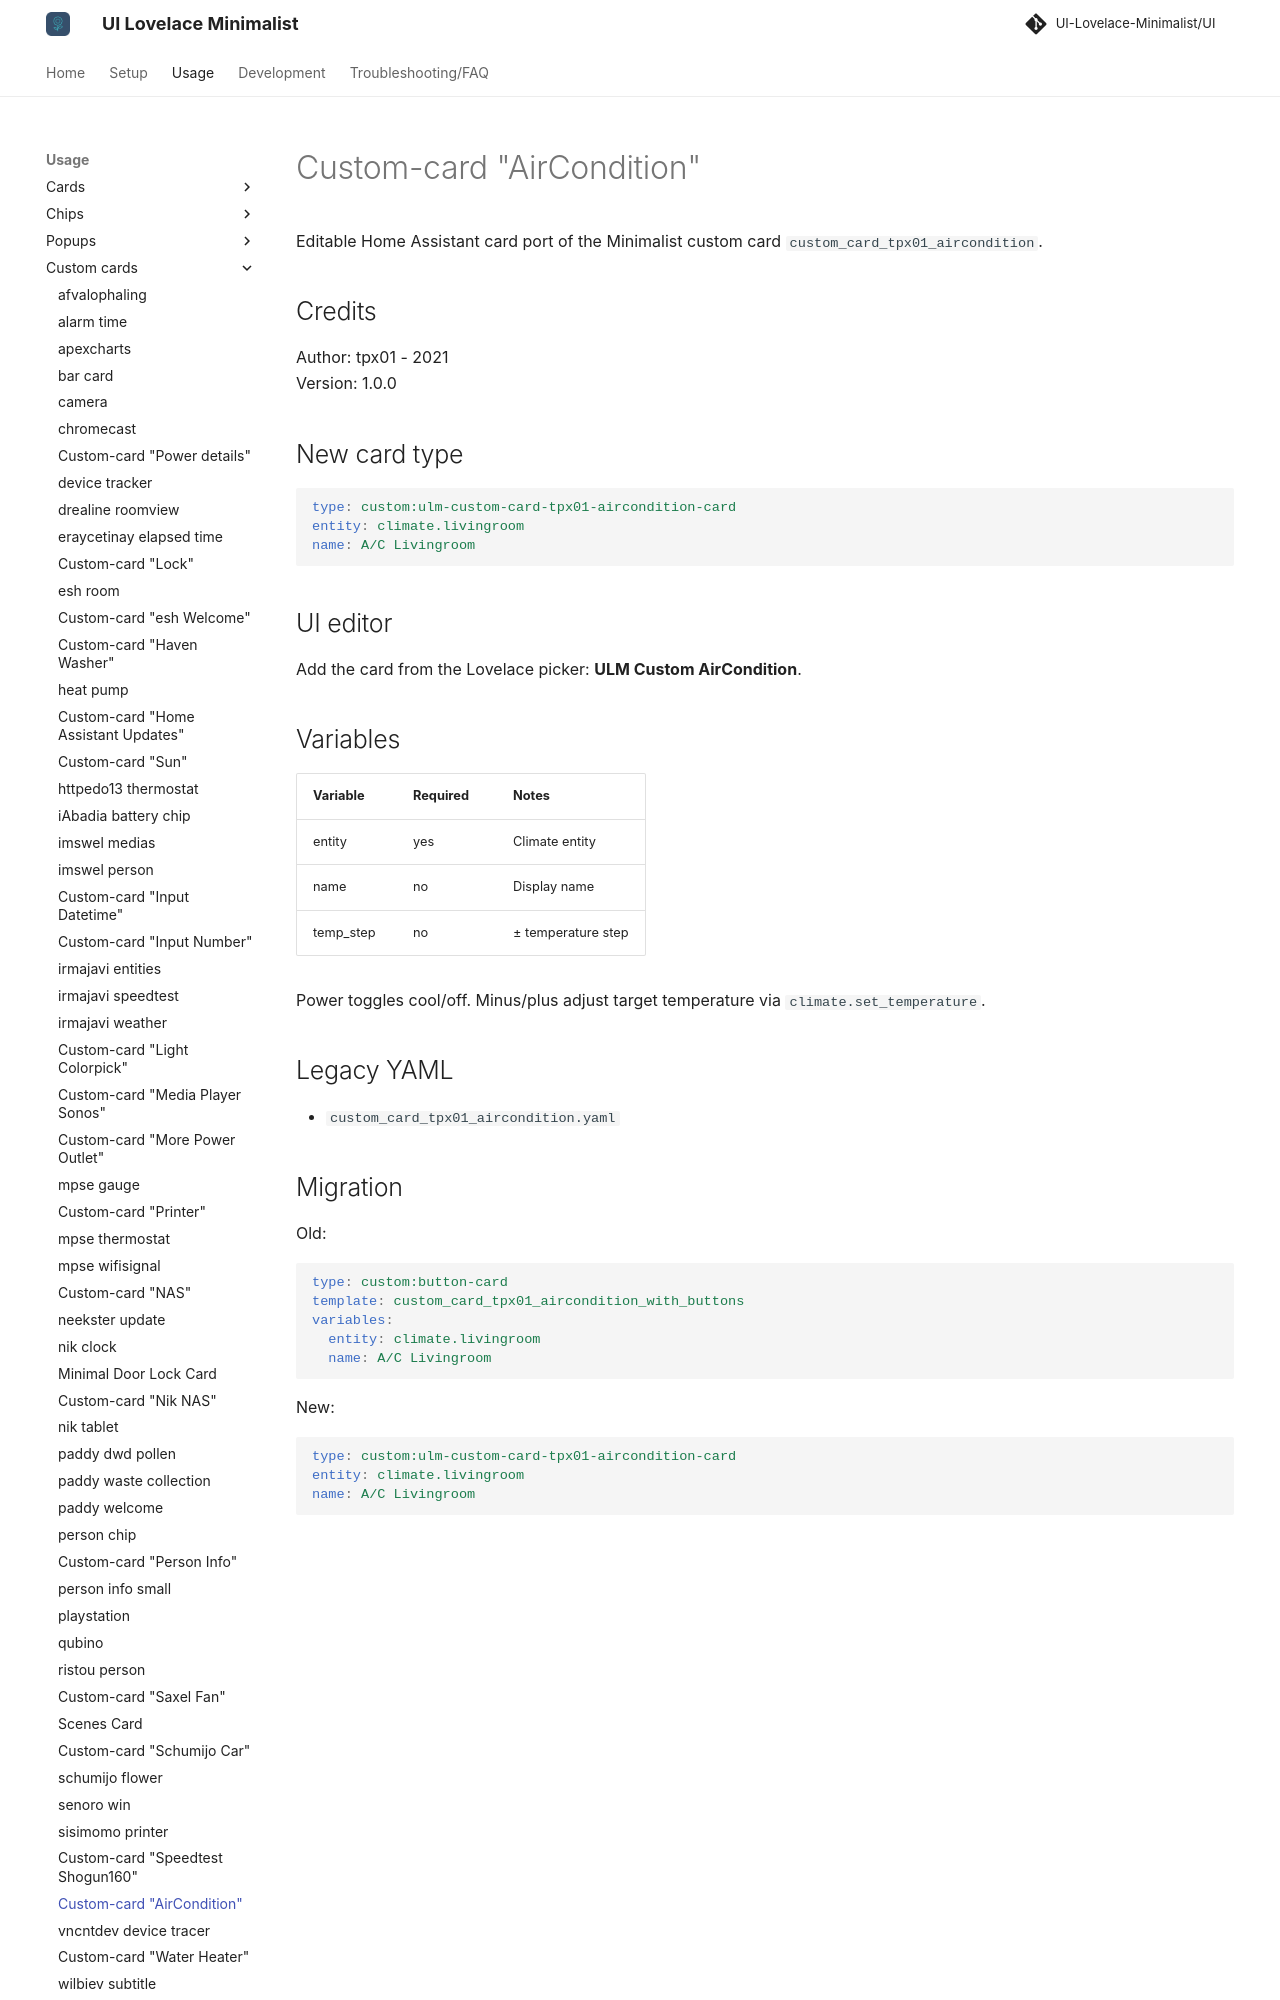

repository: alessandrosabbadini/UI-Lovelace-Minimalist-Cards · page: usage/custom_cards/custom_card_tpx01_aircondition/index.html · generator: mkdocs

---
title: Custom-card "AirCondition"
hide:
  - toc
---

# Custom-card "AirCondition"

Editable Home Assistant card port of the Minimalist custom card `custom_card_tpx01_aircondition`.

## Credits

Author: tpx01 - 2021  
Version: 1.0.0

## New card type

```yaml
type: custom:ulm-custom-card-tpx01-aircondition-card
entity: climate.livingroom
name: A/C Livingroom
```

## UI editor

Add the card from the Lovelace picker: **ULM Custom AirCondition**.

## Variables

| Variable | Required | Notes |
| --- | --- | --- |
| entity | yes | Climate entity |
| name | no | Display name |
| temp_step | no | ± temperature step |

Power toggles cool/off. Minus/plus adjust target temperature via `climate.set_temperature`.

## Legacy YAML

- `custom_card_tpx01_aircondition.yaml`
